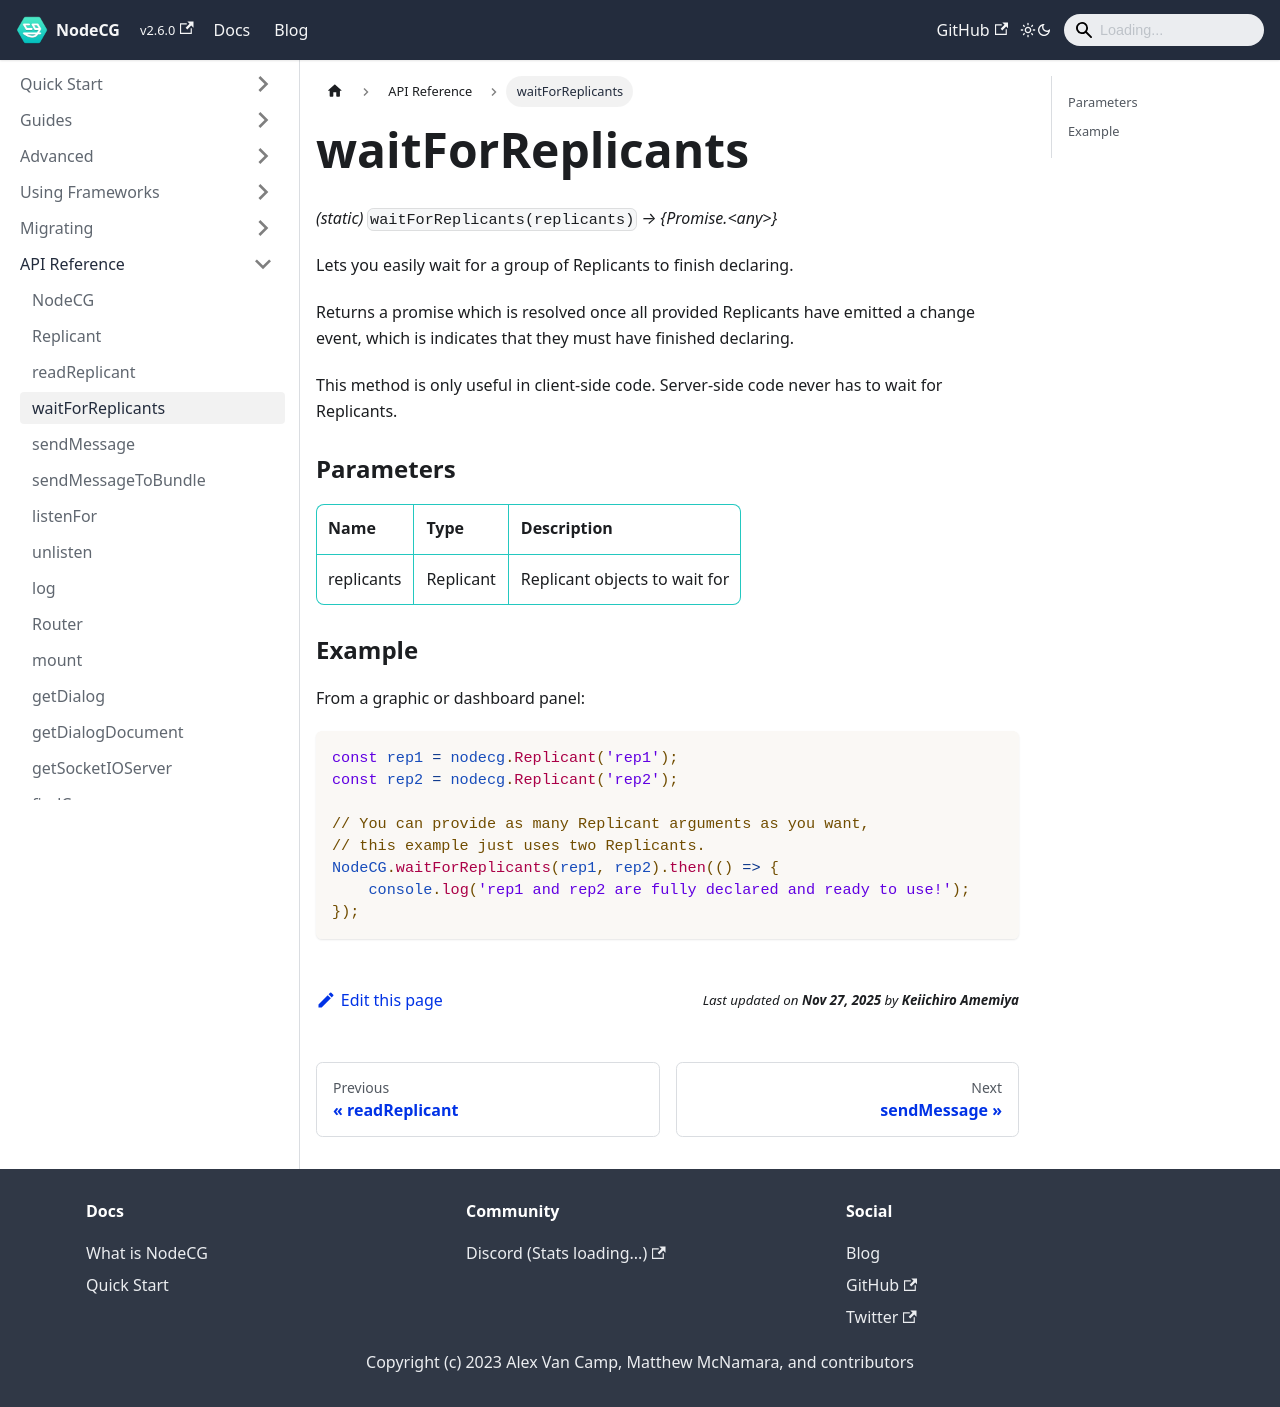

repository: nodecg/docs · page: docs/classes/waitForReplicants/index.html · generator: docusaurus

---
id: waitForReplicants
title: waitForReplicants
sidebar_label: waitForReplicants
---

_(static)_ `waitForReplicants(replicants)` _→ \{Promise.&lt;any>\}_

Lets you easily wait for a group of Replicants to finish declaring.

Returns a promise which is resolved once all provided Replicants have emitted a change event, which is indicates that they must have finished declaring.

This method is only useful in client-side code. Server-side code never has to wait for Replicants.

### Parameters {#parameters}

|    Name    |    Type   | Description                   |
| ---------- | --------- | ----------------------------- |
| replicants | Replicant | Replicant objects to wait for |

### Example {#example}

From a graphic or dashboard panel:

```js
const rep1 = nodecg.Replicant('rep1');
const rep2 = nodecg.Replicant('rep2');

// You can provide as many Replicant arguments as you want,
// this example just uses two Replicants.
NodeCG.waitForReplicants(rep1, rep2).then(() => {
    console.log('rep1 and rep2 are fully declared and ready to use!');
});
```
